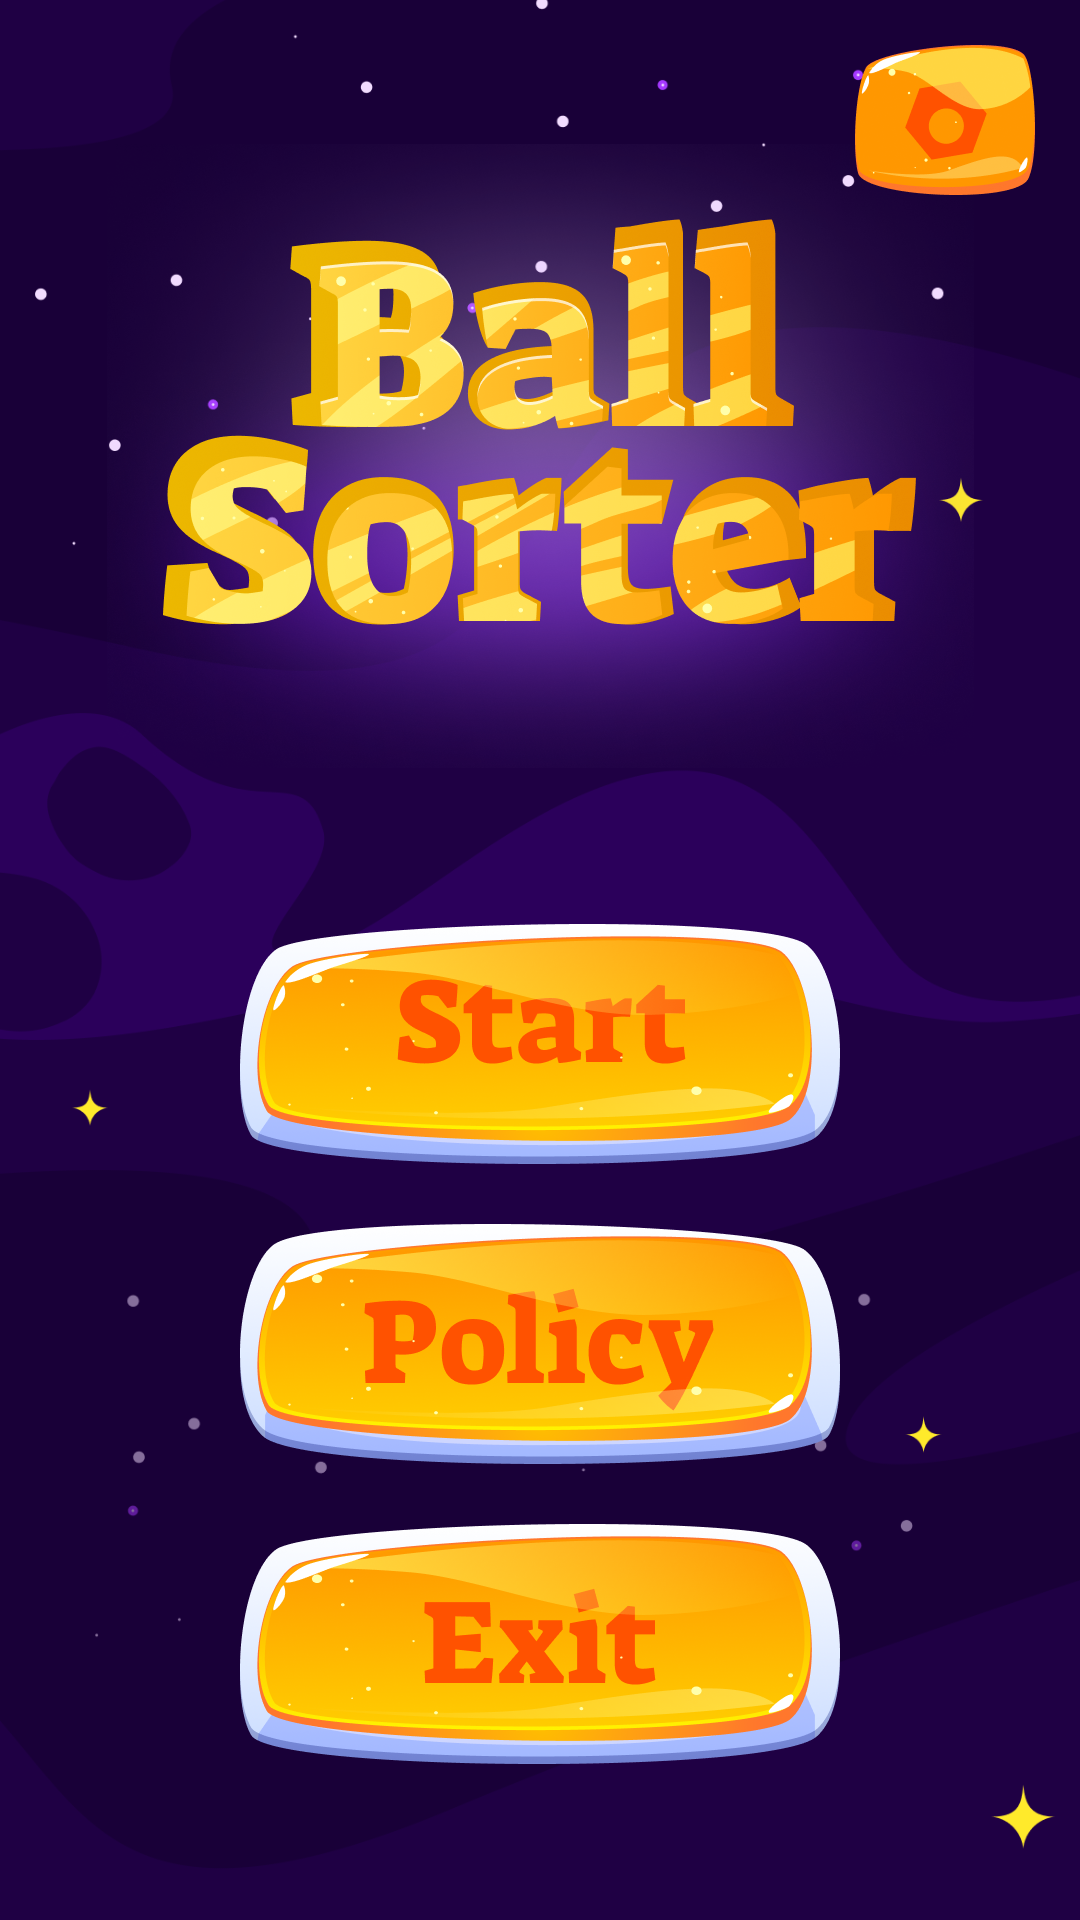

This screen was rendered from an Android layout file. Write that file and the resources it references.
<!-- AndroidManifest.xml: application theme Theme.BallSorter -->
<!-- res/layout/activity_main.xml -->
<?xml version="1.0" encoding="utf-8"?>
<androidx.constraintlayout.widget.ConstraintLayout xmlns:android="http://schemas.android.com/apk/res/android"
    xmlns:app="http://schemas.android.com/apk/res-auto"
    xmlns:tools="http://schemas.android.com/tools"
    android:layout_width="match_parent"
    android:layout_height="match_parent"
    tools:context=".MainActivity">

    <ImageView
        android:id="@+id/imageView"
        android:layout_width="match_parent"
        android:layout_height="match_parent"
        android:scaleType="centerCrop"
        android:src="@drawable/back_main__settings__policy"
        app:layout_constraintBottom_toBottomOf="parent"
        app:layout_constraintEnd_toEndOf="parent"
        app:layout_constraintHorizontal_bias="0.0"
        app:layout_constraintStart_toStartOf="parent"
        app:layout_constraintTop_toTopOf="parent"
        app:layout_constraintVertical_bias="1.0" />

    <ImageView
        android:id="@+id/imageView2"
        android:layout_width="289dp"
        android:layout_height="208dp"
        android:src="@drawable/app_name"
        app:layout_constraintBottom_toBottomOf="parent"
        app:layout_constraintEnd_toEndOf="parent"
        app:layout_constraintStart_toStartOf="parent"
        app:layout_constraintTop_toTopOf="parent"
        app:layout_constraintVertical_bias="0.111" />

    <ImageButton
        android:id="@+id/settings"
        android:layout_width="60dp"
        android:layout_height="50dp"
        android:onClick="settings"
        app:layout_constraintEnd_toEndOf="parent"
        app:layout_constraintTop_toTopOf="parent"
        android:layout_marginEnd="15dp"
        android:layout_marginTop="15dp"
        android:background="@drawable/settings_sel"/>

    <LinearLayout
        android:layout_width="200dp"
        android:layout_height="280dp"
        android:orientation="vertical"
        app:layout_constraintBottom_toBottomOf="parent"
        app:layout_constraintEnd_toEndOf="parent"
        app:layout_constraintStart_toStartOf="parent"
        app:layout_constraintTop_toBottomOf="@+id/imageView2"
        > 
        <ImageButton
            android:layout_width="200dp"
            android:layout_height="80dp"
            android:onClick="start"
            android:background="@drawable/start_sel"/>
        <Space
            android:layout_width="0dp"
            android:layout_height="0dp"
            android:layout_weight="1"/>

        <ImageButton
            android:layout_width="200dp"
            android:layout_height="80dp"
            android:onClick="policy"
            android:background="@drawable/policy_sel"/>
        <Space
            android:layout_width="0dp"
            android:layout_height="0dp"
            android:layout_weight="1"/>

        <ImageButton
            android:layout_width="200dp"
            android:layout_height="80dp"
            android:onClick="exit"
            android:background="@drawable/exit_sel"/>
    </LinearLayout>
    


</androidx.constraintlayout.widget.ConstraintLayout>
<!-- resources referenced by this layout -->
<resources>
  <!-- drawable app_name: png bitmap (drawable, 769462 bytes) -->
  <!-- drawable back_main__settings__policy: png bitmap (drawable, 56061 bytes) -->
  <!-- drawable exit_sel (drawable) -->
  <?xml version="1.0" encoding="utf-8"?>
  <selector xmlns:android="http://schemas.android.com/apk/res/android">
   <item android:state_pressed="true" android:drawable="@drawable/exit_pressed"/>
      <item android:state_pressed="false" android:drawable="@drawable/exit"/>
  
  </selector>
  <!-- drawable policy_sel (drawable) -->
  <?xml version="1.0" encoding="utf-8"?>
  <selector xmlns:android="http://schemas.android.com/apk/res/android">
   <item android:state_pressed="true" android:drawable="@drawable/policy_pressed"/>
      <item android:state_pressed="false" android:drawable="@drawable/policy"/>
  
  </selector>
  <!-- drawable settings_sel (drawable) -->
  <?xml version="1.0" encoding="utf-8"?>
  <selector xmlns:android="http://schemas.android.com/apk/res/android">
   <item android:state_pressed="true" android:drawable="@drawable/settings_pressed"/>
      <item android:state_pressed="false" android:drawable="@drawable/settings"/>
  
  </selector>
  <!-- drawable start_sel (drawable) -->
  <?xml version="1.0" encoding="utf-8"?>
  <selector xmlns:android="http://schemas.android.com/apk/res/android">
   <item android:state_pressed="true" android:drawable="@drawable/start_pressed"/>
      <item android:state_pressed="false" android:drawable="@drawable/start"/>
  
  </selector>
  <style name="Theme.BallSorter" parent="Base.Theme.BallSorter" />
  <!-- drawable exit_pressed: png bitmap (drawable, 75940 bytes) -->
  <!-- drawable exit: png bitmap (drawable, 75534 bytes) -->
  <!-- drawable policy_pressed: png bitmap (drawable, 77137 bytes) -->
  <!-- drawable policy: png bitmap (drawable, 76663 bytes) -->
  <!-- drawable settings_pressed: png bitmap (drawable, 16498 bytes) -->
  <!-- drawable settings: png bitmap (drawable, 16296 bytes) -->
  <!-- drawable start_pressed: png bitmap (drawable, 75771 bytes) -->
  <!-- drawable start: png bitmap (drawable, 75495 bytes) -->
  <style name="Base.Theme.BallSorter" parent="Theme.Material3.DayNight.NoActionBar">
          
          
      </style>
</resources>
